The GitHub repository troniixx/aml2026-group-18 contains a labelled image folder "final" with 11 categories: bird, boar, dog, dragon, hare, horse, monkey, ram, rat, snake, tiger. Examples follow, each with its label.

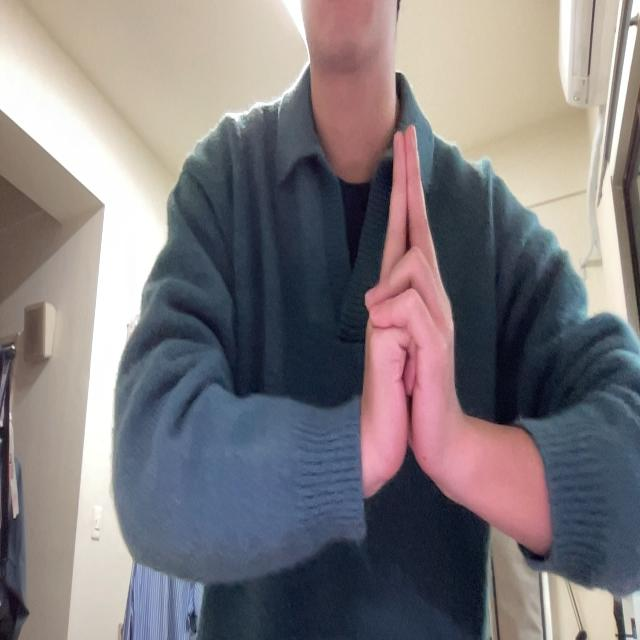
Label: ram

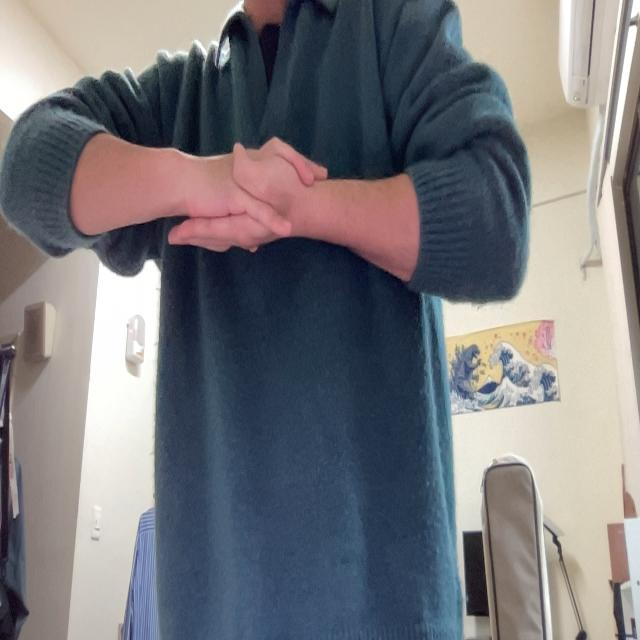
Label: monkey

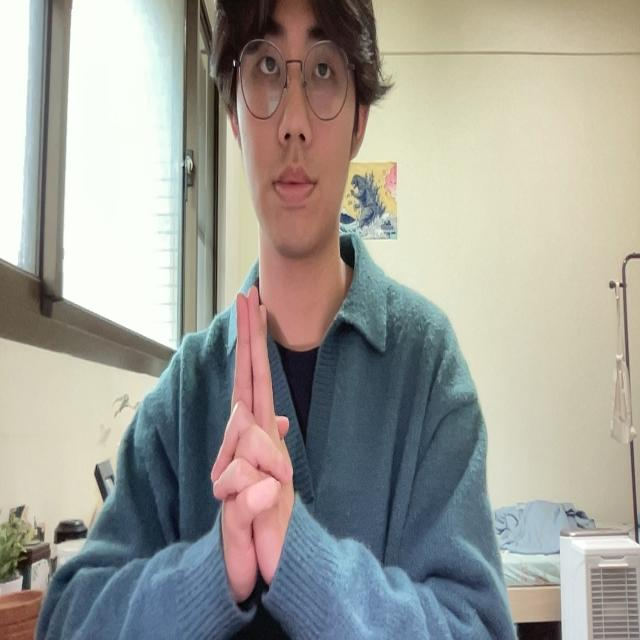
Label: tiger

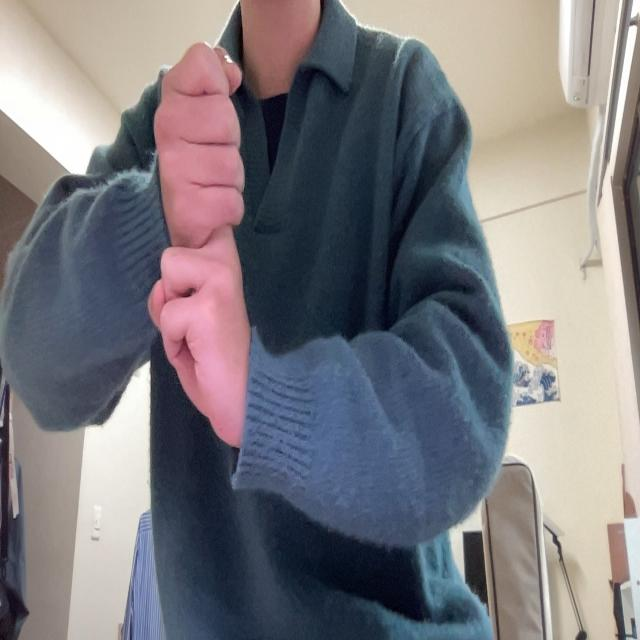
Label: rat

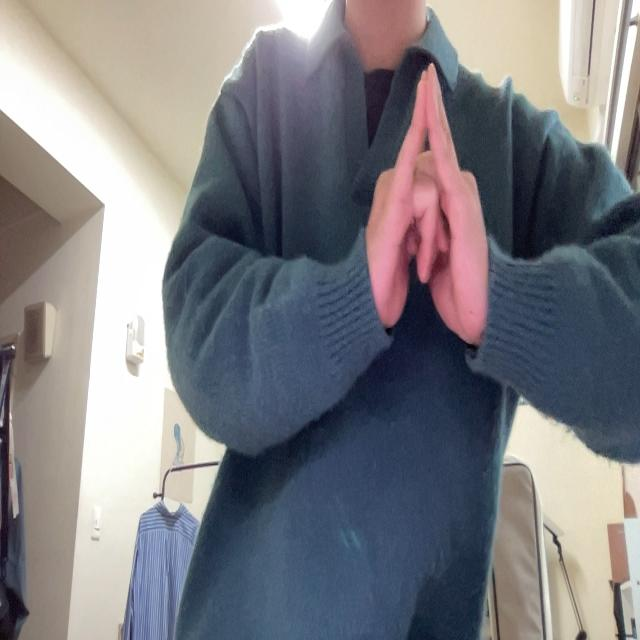
Label: bird

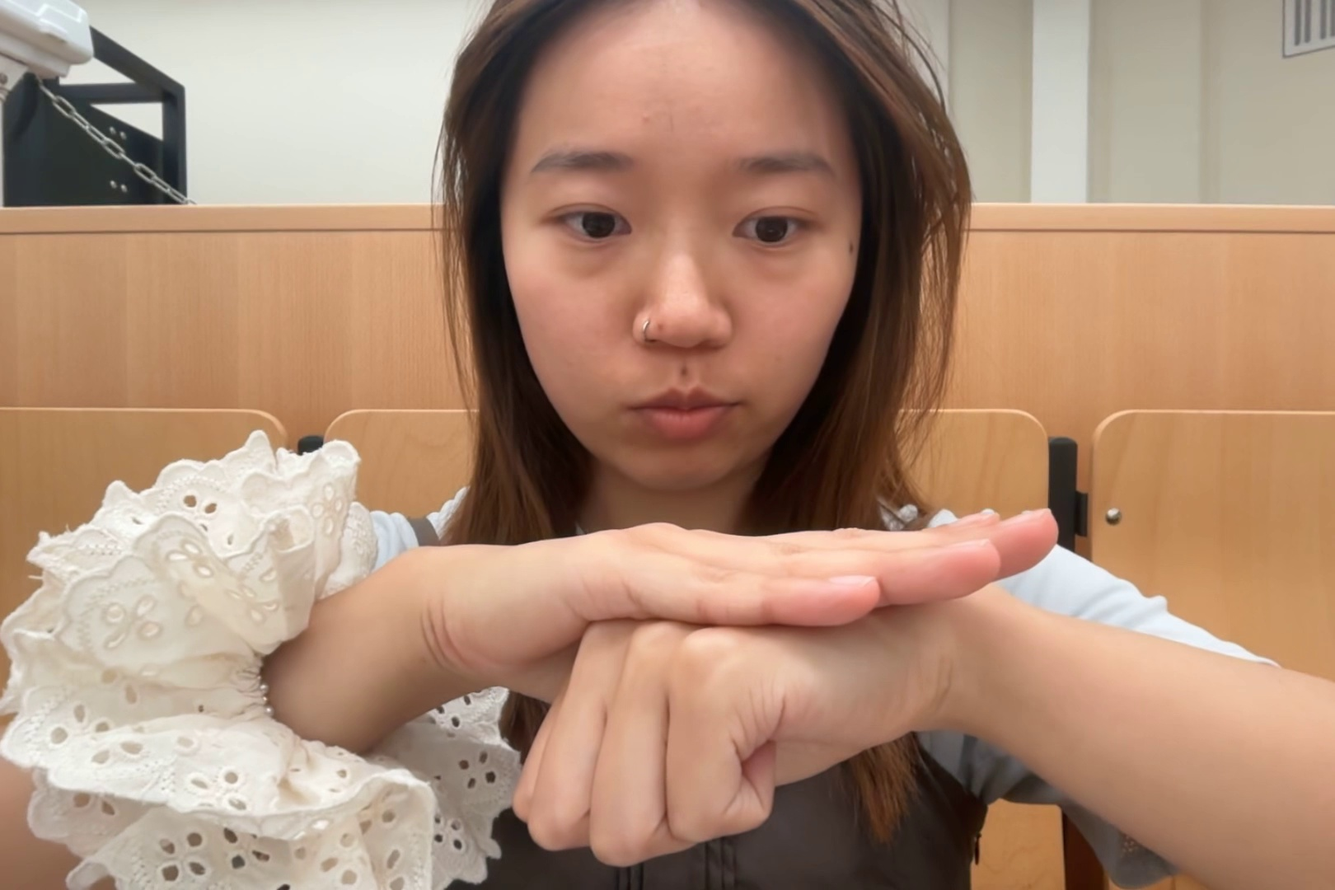
Label: dog
